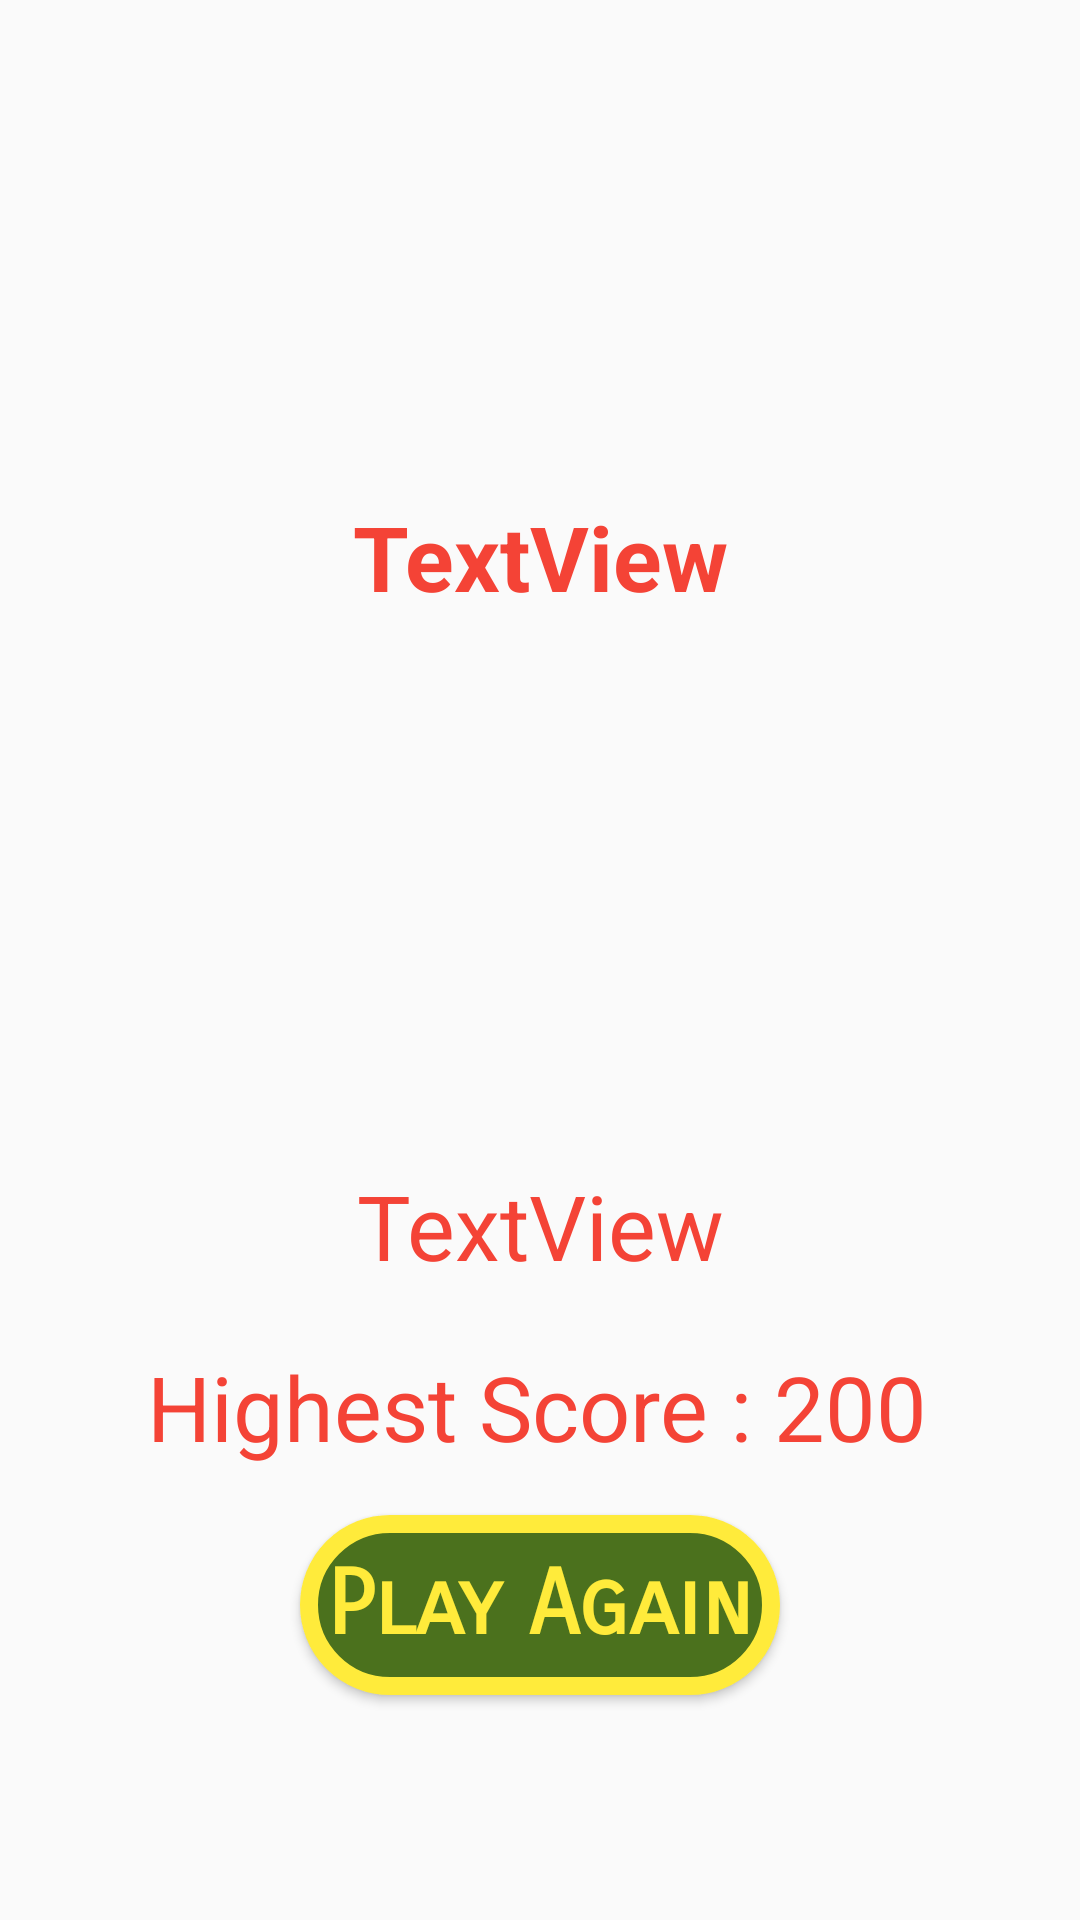

Android layout source for this screen:
<!-- AndroidManifest.xml: application theme Theme.MyGame -->
<!-- res/layout/activity_result.xml -->
<?xml version="1.0" encoding="utf-8"?>
<androidx.constraintlayout.widget.ConstraintLayout xmlns:android="http://schemas.android.com/apk/res/android"
    xmlns:app="http://schemas.android.com/apk/res-auto"
    xmlns:tools="http://schemas.android.com/tools"
    android:layout_width="match_parent"
    android:layout_height="match_parent"
    android:background="@drawable/bg"
    tools:context=".ResultActivity">

    <TextView
        android:id="@+id/textViewResultinfo"
        android:layout_width="wrap_content"
        android:layout_height="wrap_content"
        android:text="TextView"
        android:textColor="#F44336"
        android:textSize="30sp"
        android:textStyle="bold"

        app:layout_constraintBottom_toTopOf="@+id/textViewHighScore"
        app:layout_constraintEnd_toEndOf="parent"
        app:layout_constraintStart_toStartOf="parent"
        app:layout_constraintTop_toTopOf="parent"
        app:layout_constraintVertical_bias="0.405"
        tools:text="Conguralutions" />

    <TextView
        android:id="@+id/textViewHighScore"
        android:layout_width="wrap_content"
        android:layout_height="wrap_content"
        android:layout_marginBottom="16dp"
        android:text="Highest Score : 200"
        android:textColor="#F44336"
        android:textSize="30sp"
        app:layout_constraintBottom_toTopOf="@+id/buttonAgain"
        app:layout_constraintEnd_toEndOf="parent"
        app:layout_constraintHorizontal_bias="0.493"
        app:layout_constraintStart_toStartOf="parent"
        />

    <TextView
        android:id="@+id/textViewMyScore"
        android:layout_width="wrap_content"
        android:layout_height="wrap_content"
        android:layout_marginBottom="20dp"
        android:text="TextView"
        android:textColor="#F44336"
        android:textSize="30sp"
        app:layout_constraintBottom_toTopOf="@+id/textViewHighScore"
        app:layout_constraintEnd_toEndOf="parent"
        app:layout_constraintStart_toStartOf="parent"
        tools:text="Your Score : 50" />

    <Button
        android:id="@+id/buttonAgain"
        android:layout_width="0dp"
        android:layout_height="60dp"
        android:layout_marginStart="100dp"
        android:layout_marginEnd="100dp"
        android:layout_marginBottom="75dp"
        android:background="@drawable/button_again_background"
        android:fontFamily="sans-serif-smallcaps"
        android:text="Play Again"
        android:textAllCaps="false"
        android:textStyle="bold"
        android:textColor="#FFEB3B"
        android:textSize="30sp"
        app:layout_constraintBottom_toBottomOf="parent"
        app:layout_constraintEnd_toEndOf="parent"
        app:layout_constraintStart_toStartOf="parent"
        tools:text="Play Again" />

</androidx.constraintlayout.widget.ConstraintLayout>
<!-- resources referenced by this layout -->
<resources>
  <!-- drawable button_again_background (drawable) -->
  <?xml version="1.0" encoding="utf-8"?>
  <shape xmlns:android="http://schemas.android.com/apk/res/android">
     <stroke android:color="#FFEB3B"
         android:width="6dp"
         />
      <corners
          android:radius="30dp"/>
      <solid android:color="#4B711D"/>
  </shape>
  <style name="Theme.MyGame" parent="Base.Theme.MyGame" />
  <style name="Base.Theme.MyGame" parent="Theme.AppCompat.Light.NoActionBar">
          
          
          <item name="android:windowFullscreen">true</item>
      </style>
</resources>
